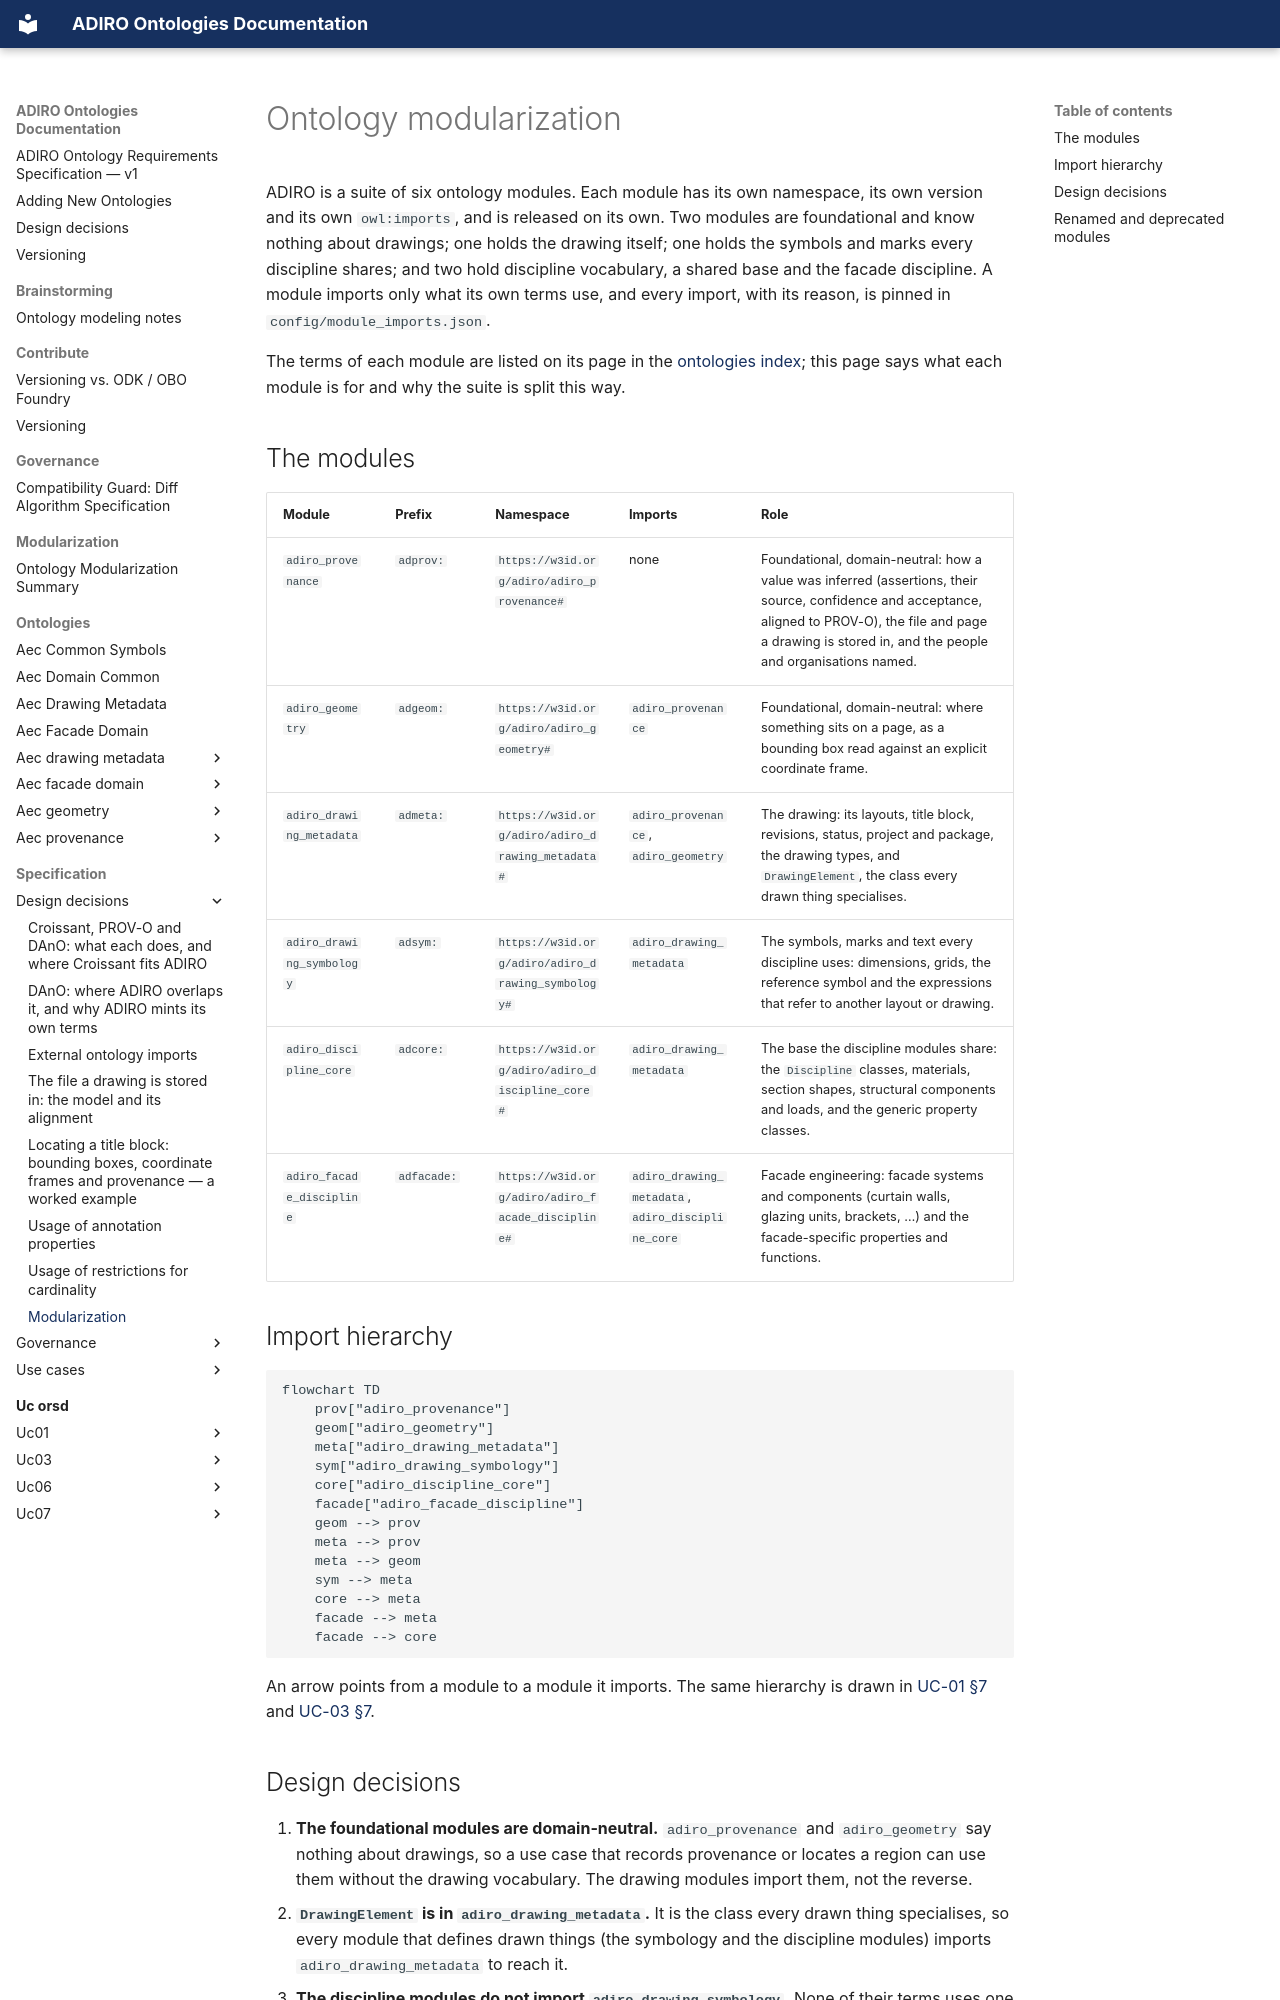

repository: BuroHappoldMachineLearning/ADIRO · page: specification/design-decisions/modularization/index.html · generator: mkdocs

# Ontology modularization

ADIRO is a suite of six ontology modules. Each module has its own namespace, its own version and its own `owl:imports`, and is
released on its own. Two modules are foundational and know nothing about drawings; one holds the drawing itself; one holds the
symbols and marks every discipline shares; and two hold discipline vocabulary, a shared base and the facade discipline. A module
imports only what its own terms use, and every import, with its reason, is pinned in `config/module_imports.json`.

The terms of each module are listed on its page in the [ontologies index](../../../ontologies/index.md); this page says what each
module is for and why the suite is split this way.

## The modules

| Module | Prefix | Namespace | Imports | Role |
|---|---|---|---|---|
| `adiro_provenance` | `adprov:` | `https://w3id.org/adiro/adiro_provenance#` | none | Foundational, domain-neutral: how a value was inferred (assertions, their source, confidence and acceptance, aligned to PROV-O), the file and page a drawing is stored in, and the people and organisations named. |
| `adiro_geometry` | `adgeom:` | `https://w3id.org/adiro/adiro_geometry#` | `adiro_provenance` | Foundational, domain-neutral: where something sits on a page, as a bounding box read against an explicit coordinate frame. |
| `adiro_drawing_metadata` | `admeta:` | `https://w3id.org/adiro/adiro_drawing_metadata#` | `adiro_provenance`, `adiro_geometry` | The drawing: its layouts, title block, revisions, status, project and package, the drawing types, and `DrawingElement`, the class every drawn thing specialises. |
| `adiro_drawing_symbology` | `adsym:` | `https://w3id.org/adiro/adiro_drawing_symbology#` | `adiro_drawing_metadata` | The symbols, marks and text every discipline uses: dimensions, grids, the reference symbol and the expressions that refer to another layout or drawing. |
| `adiro_discipline_core` | `adcore:` | `https://w3id.org/adiro/adiro_discipline_core#` | `adiro_drawing_metadata` | The base the discipline modules share: the `Discipline` classes, materials, section shapes, structural components and loads, and the generic property classes. |
| `adiro_facade_discipline` | `adfacade:` | `https://w3id.org/adiro/adiro_facade_discipline#` | `adiro_drawing_metadata`, `adiro_discipline_core` | Facade engineering: facade systems and components (curtain walls, glazing units, brackets, …) and the facade-specific properties and functions. |

## Import hierarchy

```mermaid
flowchart TD
    prov["adiro_provenance"]
    geom["adiro_geometry"]
    meta["adiro_drawing_metadata"]
    sym["adiro_drawing_symbology"]
    core["adiro_discipline_core"]
    facade["adiro_facade_discipline"]
    geom --> prov
    meta --> prov
    meta --> geom
    sym --> meta
    core --> meta
    facade --> meta
    facade --> core
```

An arrow points from a module to a module it imports. The same hierarchy is drawn in [UC-01 §7](../../use-cases/UC-01/UC-01-Titleblock-Based%20Drawing%20Search.md#7-module-alignment-summary)
and [UC-03 §7](../../use-cases/UC-03/UC-03-Reference%20Symbol%20Cross-Drawing%20Linking.md#7-module-alignment-summary).
